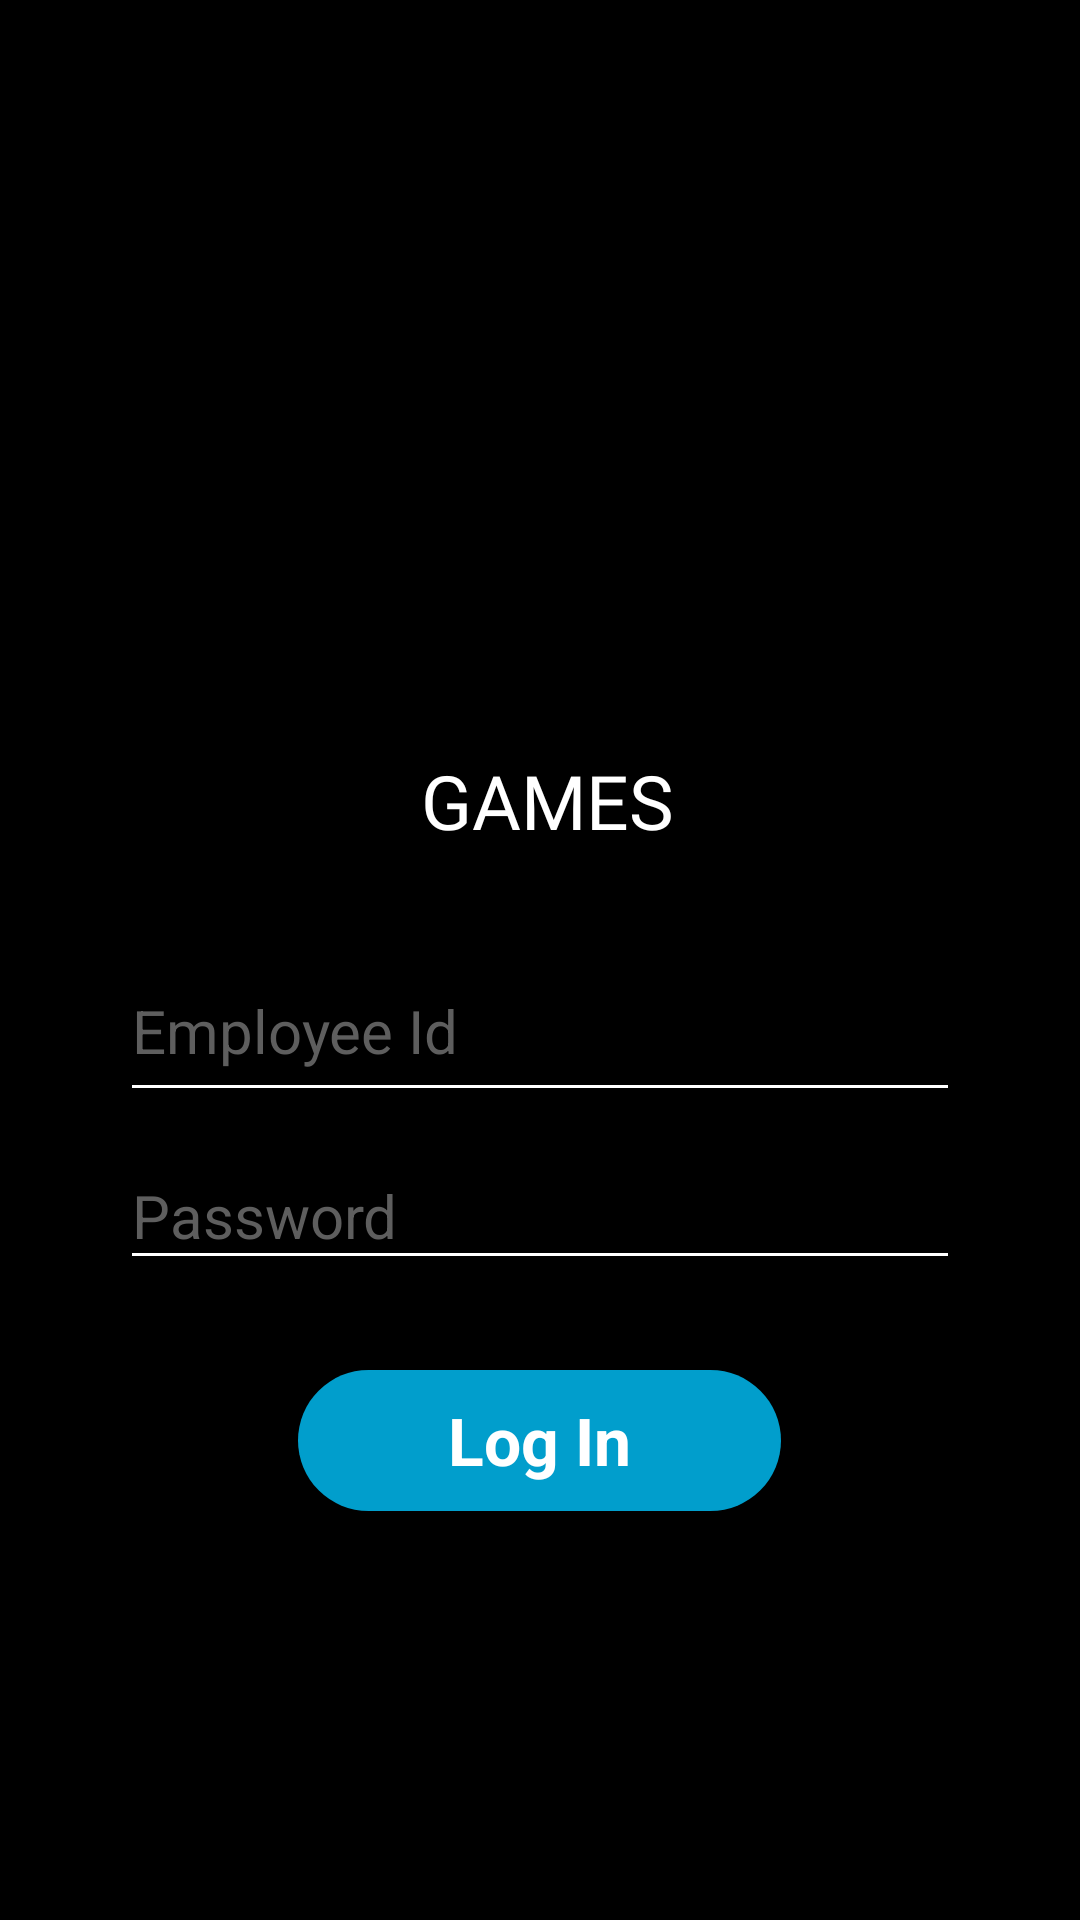

The Android layout XML behind this screen, and the referenced resources:
<!-- AndroidManifest.xml: application theme AppTheme -->
<!-- res/layout/content_login.xml -->
<?xml version="1.0" encoding="utf-8"?>
<LinearLayout xmlns:android="http://schemas.android.com/apk/res/android"
    xmlns:app="http://schemas.android.com/apk/res-auto"
    xmlns:tools="http://schemas.android.com/tools"
    android:layout_width="match_parent"
    android:layout_height="match_parent"
    android:orientation="vertical"
    tools:context=".System.LoginActivity"
    android:background="#000000">

    <ScrollView
        android:layout_width="match_parent"
        android:layout_height="wrap_content"
        android:layout_gravity="center">

        <LinearLayout
            android:layout_width="match_parent"
            android:layout_height="wrap_content"
            android:orientation="vertical">

            <ImageView
                android:id="@+id/im_logo"
                android:layout_width="150dp"
                android:layout_height="100dp"
                android:layout_gravity="center"

                android:layout_marginTop="150dp"
                app:srcCompat="@drawable/xgameslogo" />

            <TextView
                android:id="@+id/textView6"
                android:layout_width="match_parent"
                android:layout_height="wrap_content"
                android:layout_marginLeft="5dp"
                android:layout_marginBottom="30dp"
                android:fontFamily="@font/alfa_slab_one"
                android:gravity="center"
                android:text="GAMES"
                android:textColor="@android:color/white"
                android:textSize="25sp" />

            <EditText
                android:id="@+id/et_eid"
                android:layout_width="match_parent"
                android:layout_height="57dp"
                android:layout_marginLeft="40dp"
                android:layout_marginTop="0dp"
                android:layout_marginRight="40dp"
                android:ems="10"
                android:fontFamily="#segoeUI"
                android:hint="Employee Id"
                android:inputType="number"
                android:textColor="@android:color/white"
                android:textColorHint="#5E5E5E"
                android:textSize="20dp" />

            <EditText
                android:id="@+id/et_epass"
                android:layout_width="match_parent"
                android:layout_height="46dp"
                android:layout_gravity="center"
                android:layout_marginLeft="40dp"
                android:layout_marginTop="10dp"
                android:layout_marginRight="40dp"
                android:ems="10"
                android:fontFamily="#segoeUI"
                android:hint="Password"
                android:inputType="textWebPassword"
                android:textColor="@android:color/white"
                android:textColorHint="#5E5E5E"
                android:textSize="20dp" />

            <Button
                android:id="@+id/bt_login"
                android:layout_width="wrap_content"
                android:layout_height="47dp"
                android:layout_gravity="center"
                android:layout_marginTop="30sp"
                android:layout_marginBottom="10dp"
                android:background="@drawable/roundedbuttonaccent"
                android:fontFamily="#segoeUI"
                android:paddingLeft="50dp"
                android:paddingRight="50dp"
                android:text="Log In"
                android:textAllCaps="false"
                android:textColor="@android:color/white"
                android:textSize="22dp"
                android:textStyle="bold" />

        </LinearLayout>
    </ScrollView>
</LinearLayout>
<!-- resources referenced by this layout -->
<resources>
  <!-- drawable roundedbuttonaccent (drawable) -->
  <shape xmlns:android="http://schemas.android.com/apk/res/android"
      android:shape="rectangle">
  
      <solid android:color="@color/colorAccent" />
  
      <corners android:radius="28dp" />
  
  </shape>
  <!-- drawable xgameslogo: png bitmap (drawable, 33029 bytes) -->
  <style name="AppTheme" parent="Theme.AppCompat.DayNight">
          
          <item name="colorPrimary">@color/colorPrimary</item>
          <item name="colorPrimaryDark">@color/colorPrimaryDark</item>
          <item name="colorAccent">@color/colorAccent</item>
          <item name="android:textColorPrimary">@android:color/white</item>
          <item name="android:textColorSecondary">@android:color/white</item>
  
          <item name="android:windowBackground">@color/colorPrimaryDark</item>
  
          <item name="android:textColorHint">@color/lightwhite</item>
      </style>
  <color name="colorAccent">#019ECC</color>
  <color name="colorPrimary">#252525</color>
  <color name="colorPrimaryDark">#000000</color>
  <color name="lightwhite">#A5A5A5</color>
</resources>
